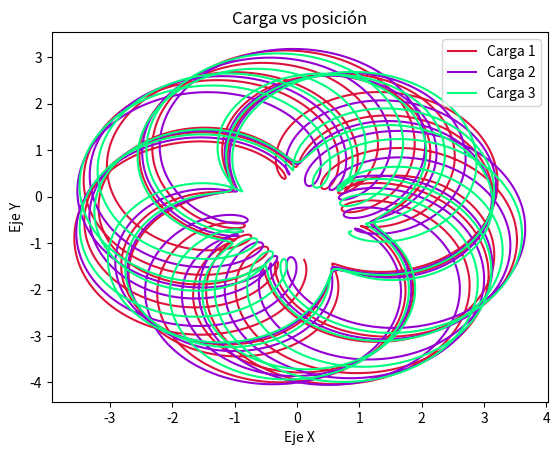

Python code for this plot:
# -*- coding: utf-8 -*-
"""
Created on Fri Jul 22 02:30:47 2022

[redacted]
"""

import numpy as np
import matplotlib.pyplot as plt
from scipy.integrate import RK45, solve_ivp, odeint

#Base el codigo en uno de internet 
#chrome-extension://efaidnbmnnnibpcajpcglclefindmkaj/https://dspace.sunyconnect.suny.edu/bitstream/handle/1951/71154/3DmotionofCharge.pdf?sequence=1&isAllowed=y
#El paper que use fue ese
B = 1
m = 1
q = -1
pi = np.pi

v0 = 1/4

R0 = v0*m/(q*B)

f0 = abs(v0/(2*pi*R0))

T0 = 1/f0

N = 10000

t = np.linspace(0,25*T0,N)


def r(v):
    return np.linalg.norm(v)

def E(r,Rq):
    n = len(r)
    assert len(r) == len(Rq)
    mod2 = 0
    for i in range(n):
        mod2 = mod2 + (r[i] - Rq[i])**2
    if mod2 == 0:
        return 0
    mod = np.sqrt(mod2)
    aux = q/(mod) * (r-Rq)/(mod)
    return aux

def Etot(r,r1,r2,r3):
    Etot = E(r,r1)+E(r,r2)+E(r,r3)
    return Etot


r1_0 = np.array([0,1+R0,0])

r2_0 = np.array([-np.cos(pi/6),-np.sin(pi/6)+R0,0])

r3_0 = np.array([np.cos(pi/6),-np.sin(pi/6)+R0,0])

dtr1_0 = np.array([-v0,0,0])

dtr2_0 = np.array([-v0,0,0])

dtr3_0 = np.array([-v0,0,0])


init = np.array([0,1+R0,0,-np.cos(pi/6),-np.sin(pi/6)+R0,0,np.cos(pi/6),-np.sin(pi/6)+R0,0,
                 -v0,0,0,-v0,0,0,-v0,0,0])


def eq(arg,t):
    x1,y1,z1,x2,y2,z2,x3,y3,z3,dtx1,dty1,dtz1,dtx2,dty2,dtz2,dtx3,dty3,dtz3 = arg
    # las formas vectoriales del problema
    r1 = np.array([x1,y1,z1])
    r2 = np.array([x2,y2,z2])
    r3 = np.array([x3,y3,z3])
    dtr1 = np.array([dtx1,dty1,dtz1])
    dtr2 = np.array([dtx2,dty2,dtz2])
    dtr3 = np.array([dtx3,dty3,dtz3])
    # parte en x y en y de la ecuación:
    ddotx1 = q/m*(Etot(r1,r1,r2,r3)[0]+dtr1[1])
    ddotx2 = q/m*(Etot(r2,r1,r2,r3)[0]+dtr2[1])
    ddotx3 = q/m*(Etot(r3,r1,r2,r3)[0]+dtr3[1])
    ddoty1 = q/m*(Etot(r1,r1,r2,r3)[1]-dtr1[0])
    ddoty2 = q/m*(Etot(r2,r1,r2,r3)[1]-dtr2[0])
    ddoty3 = q/m*(Etot(r3,r1,r2,r3)[1]-dtr3[0])
    # parte en z de la ecuación:
    ddotz = 0
    # lo que retorna
    retval = [dtx1,dty1,dtz1,dtx2,dty2,dtz2,dtx3,dty3,dtz3,ddotx1,ddoty1,ddotz,ddotx2,ddoty2,ddotz,ddotx3,ddoty3,ddotz]
    return retval

sol = odeint(eq, init, t)

x1 = sol[:,0]
y1 = sol[:,1]
z1 = sol[:,2]
x2 = sol[:,3]
y2 = sol[:,4]
z2 = sol[:,5]
x3 = sol[:,6]
y3 = sol[:,7]
z3 = sol[:,8]

plt.title('Carga vs posición')
plt.plot(x1,y1,'crimson', label = 'Carga 1')
plt.plot(x2,y2,'darkviolet', label = 'Carga 2')
plt.plot(x3,y3,'springgreen', label = 'Carga 3')
plt.xlabel('Eje X')
plt.ylabel('Eje Y')
plt.legend()
plt.show()